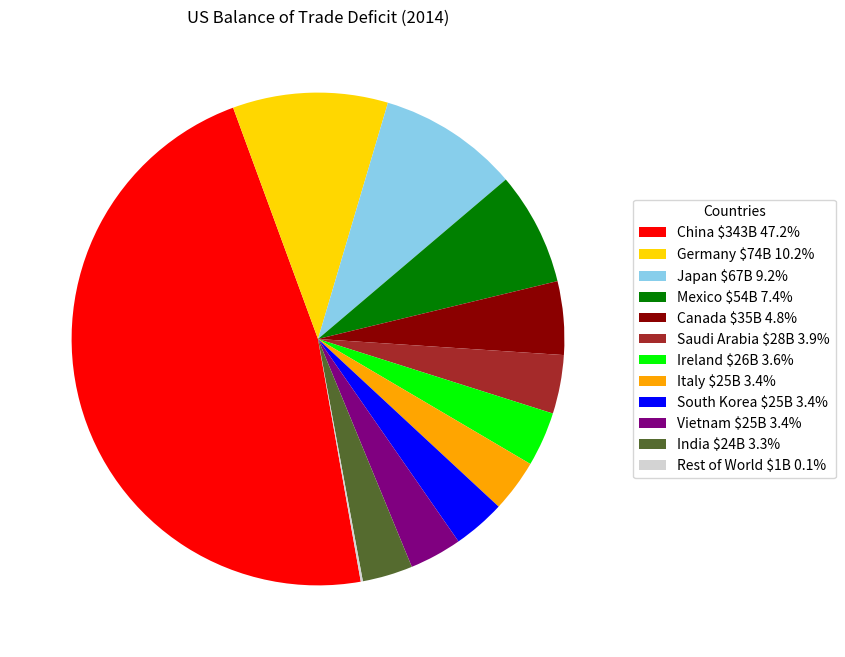

Reproduce this figure in Python.
import matplotlib.pyplot as plt

# Data
countries = ['China', 'Germany', 'Japan', 'Mexico', 'Canada', 'Saudi Arabia',
             'Ireland', 'Italy', 'South Korea', 'Vietnam', 'India', 'Rest of World']
values = [343, 74, 67, 54, 35, 28, 26, 25, 25, 25, 24, 1]
colors = ['red', 'gold', 'skyblue', 'green', 'darkred', 'brown',
          'lime', 'orange', 'blue', 'purple', 'darkolivegreen', 'lightgrey']

# Plot
plt.figure(figsize=(8, 8))
wedges, _ = plt.pie(values, colors=colors, startangle=280, counterclock=False)

# Legend
legend_labels = [f"{country} ${value}B {round(value * 100/sum(values), 1)}%" for country, value in zip(countries, values)]
plt.legend(wedges, legend_labels, title="Countries", loc="center left", bbox_to_anchor=(1, 0, 0.5, 1))

# Title
plt.title('US Balance of Trade Deficit (2014)')

# Show plot
plt.show()